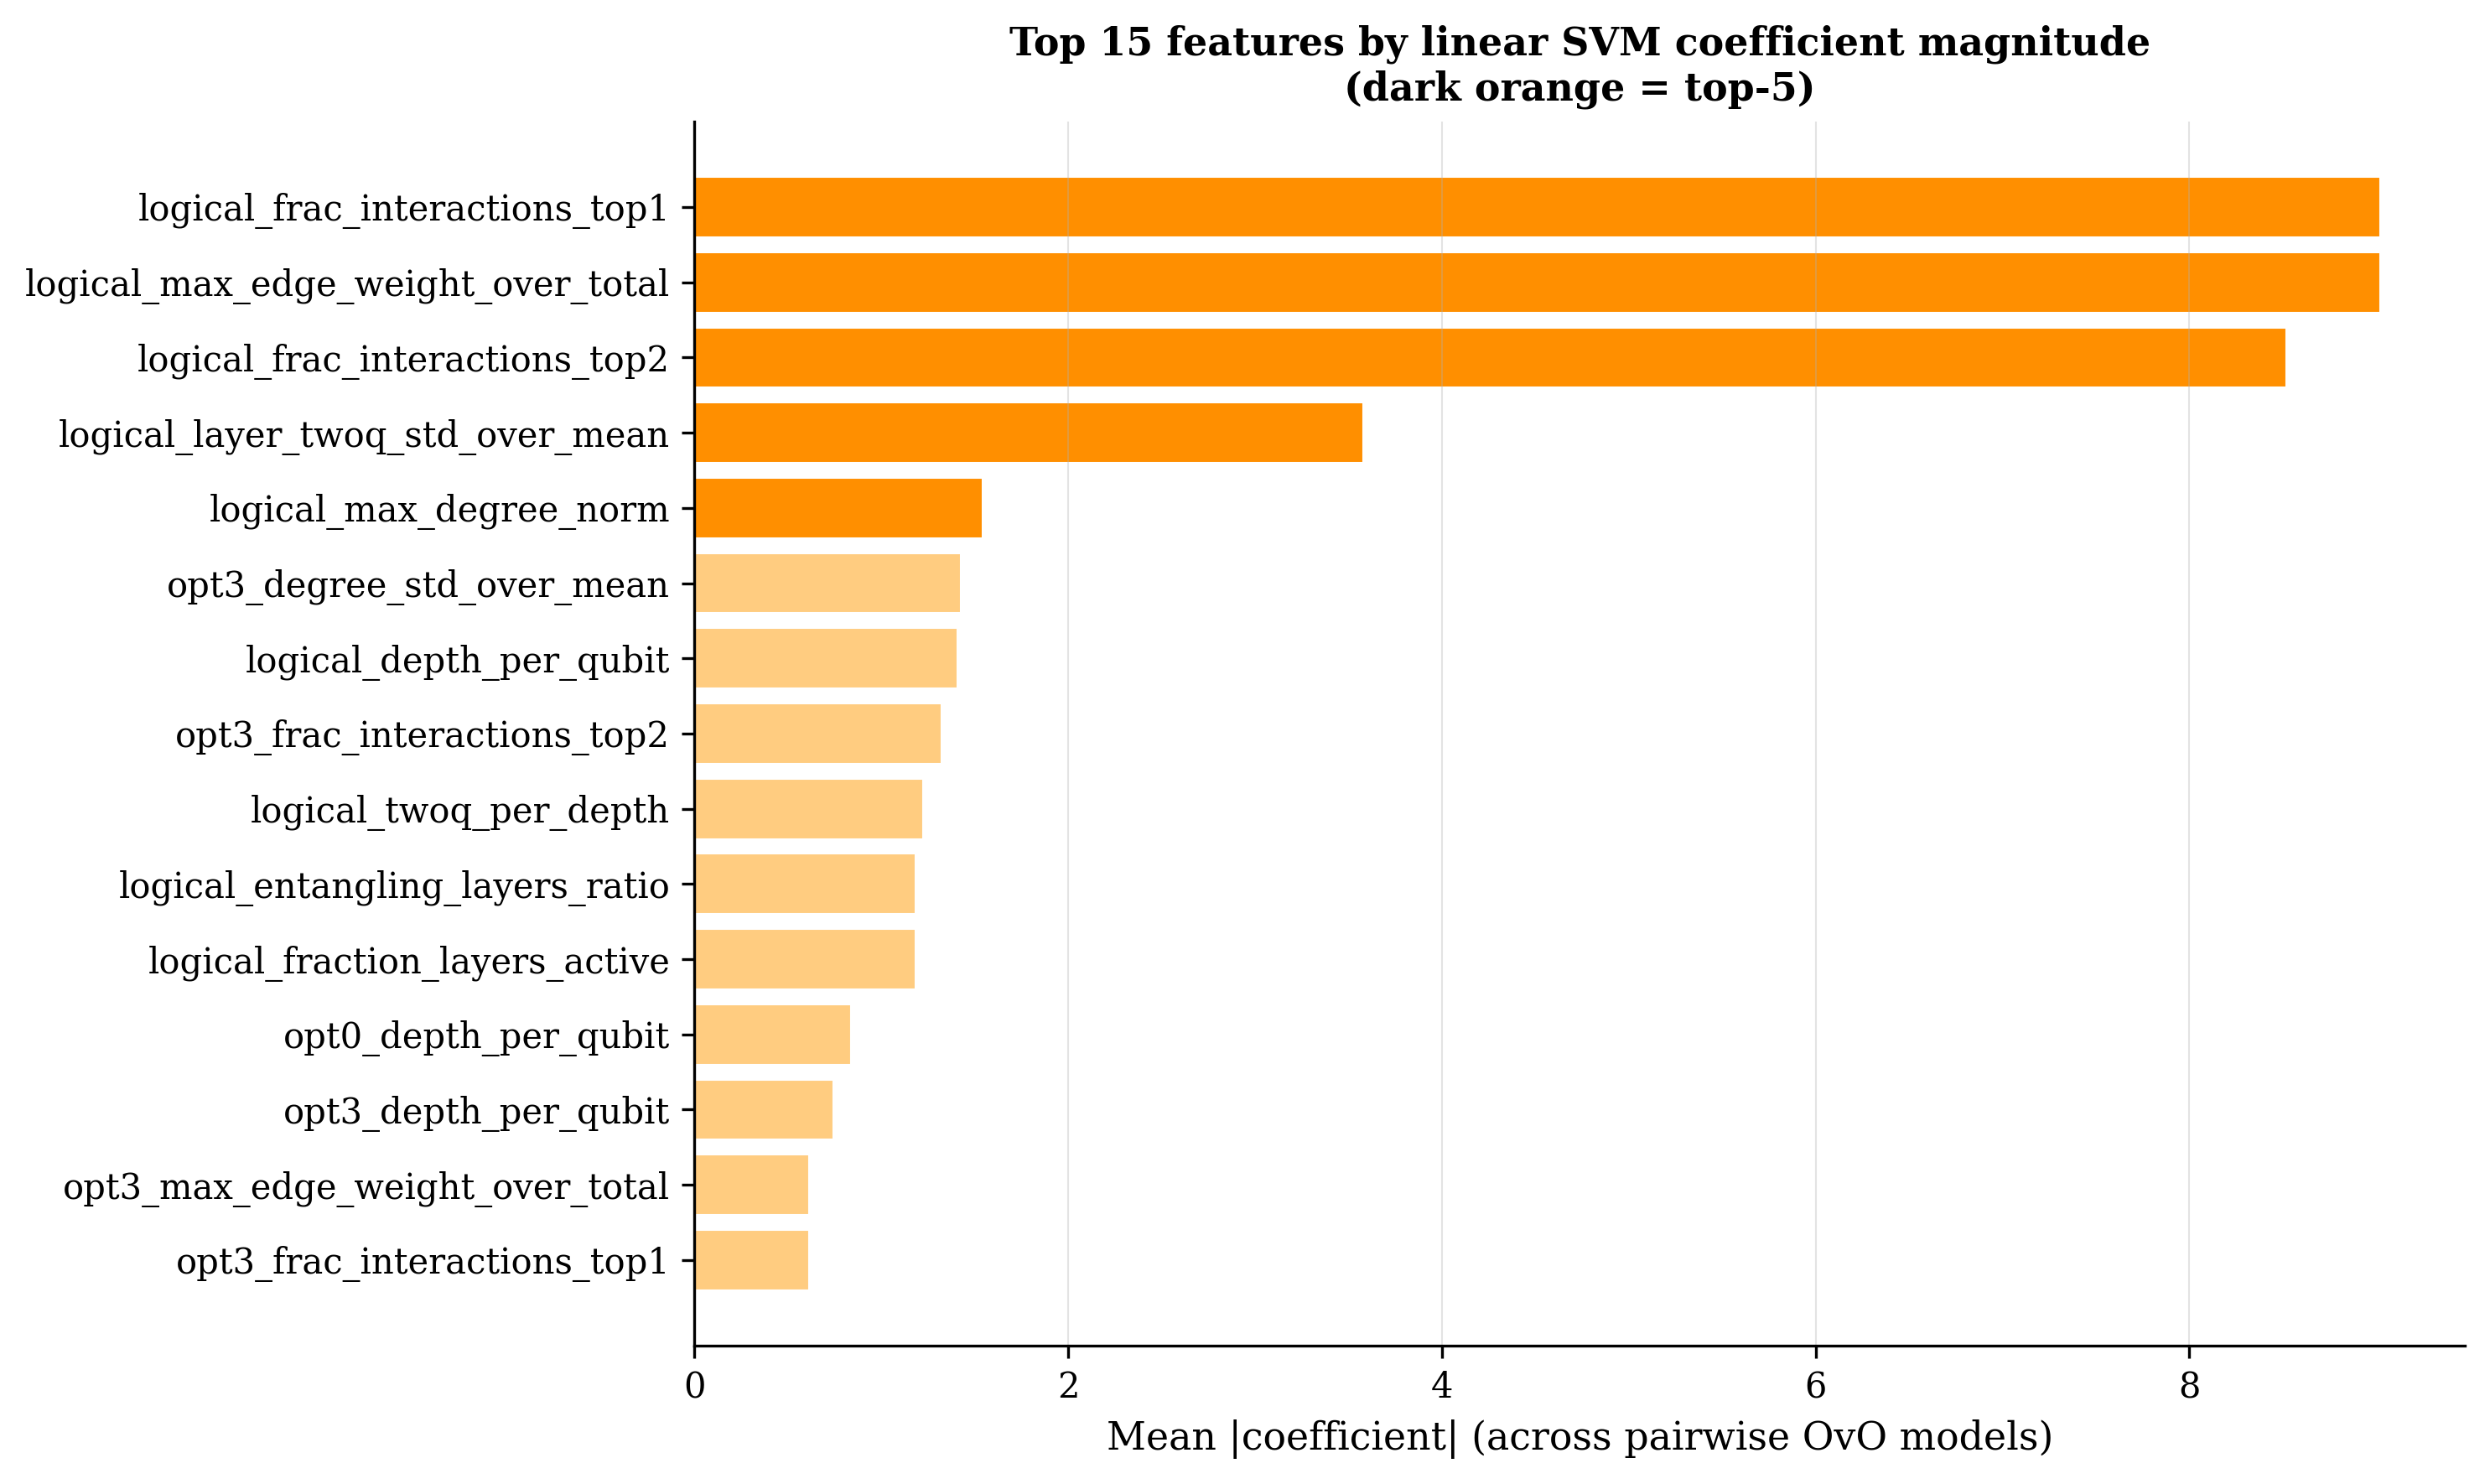

The file beside this chart, header and first rows:
rank, feature, coefficient
1, logical_frac_interactions_top1, 9.024
2, logical_max_edge_weight_over_total, 9.024
3, logical_frac_interactions_top2, 8.517
4, logical_layer_twoq_std_over_mean, 3.58
5, logical_max_degree_norm, 1.541
6, opt3_degree_std_over_mean, 1.426
7, logical_depth_per_qubit, 1.408
8, opt3_frac_interactions_top2, 1.321
9, logical_twoq_per_depth, 1.223
10, logical_entangling_layers_ratio, 1.184
11, logical_fraction_layers_active, 1.184
12, opt0_depth_per_qubit, 0.8377
13, opt3_depth_per_qubit, 0.7429
14, opt3_max_edge_weight_over_total, 0.614
15, opt3_frac_interactions_top1, 0.614
16, opt0_fraction_layers_active, 0.5932
17, opt0_entangling_layers_ratio, 0.5932
18, opt0_layer_twoq_std_over_mean, 0.5539
19, opt3_layer_twoq_std_over_mean, 0.5246
20, opt3_entangling_layers_ratio, 0.4409
21, opt3_fraction_layers_active, 0.4409
22, opt_twoq_ratio_opt3_over_opt0, 0.4149
23, opt0_max_degree_norm, 0.4039
24, logical_cx_ratio, 0.4012
25, opt0_frac_interactions_top2, 0.3882
26, logical_max_twoq_in_layer_norm, 0.3778
27, opt3_max_degree_norm, 0.3682
28, opt0_degree_std_over_mean, 0.3485
29, opt0_frac_interactions_top1, 0.2905
30, opt0_max_edge_weight_over_total, 0.2905
31, opt3_twoq_per_depth, 0.2523
32, opt3_max_twoq_in_layer_norm, 0.2466
33, logical_degree_std_over_mean, 0.2394
34, opt0_max_twoq_in_layer_norm, 0.1936
35, opt_interaction_overlap_opt0_vs_opt3, 0.172
36, opt_depth_ratio_opt3_over_opt0, 0.1667
37, opt0_twoq_per_depth, 0.1192
38, opt3_cx_ratio, 5.305385760342082e-13
39, opt0_cx_ratio, 5.305385760342082e-13
